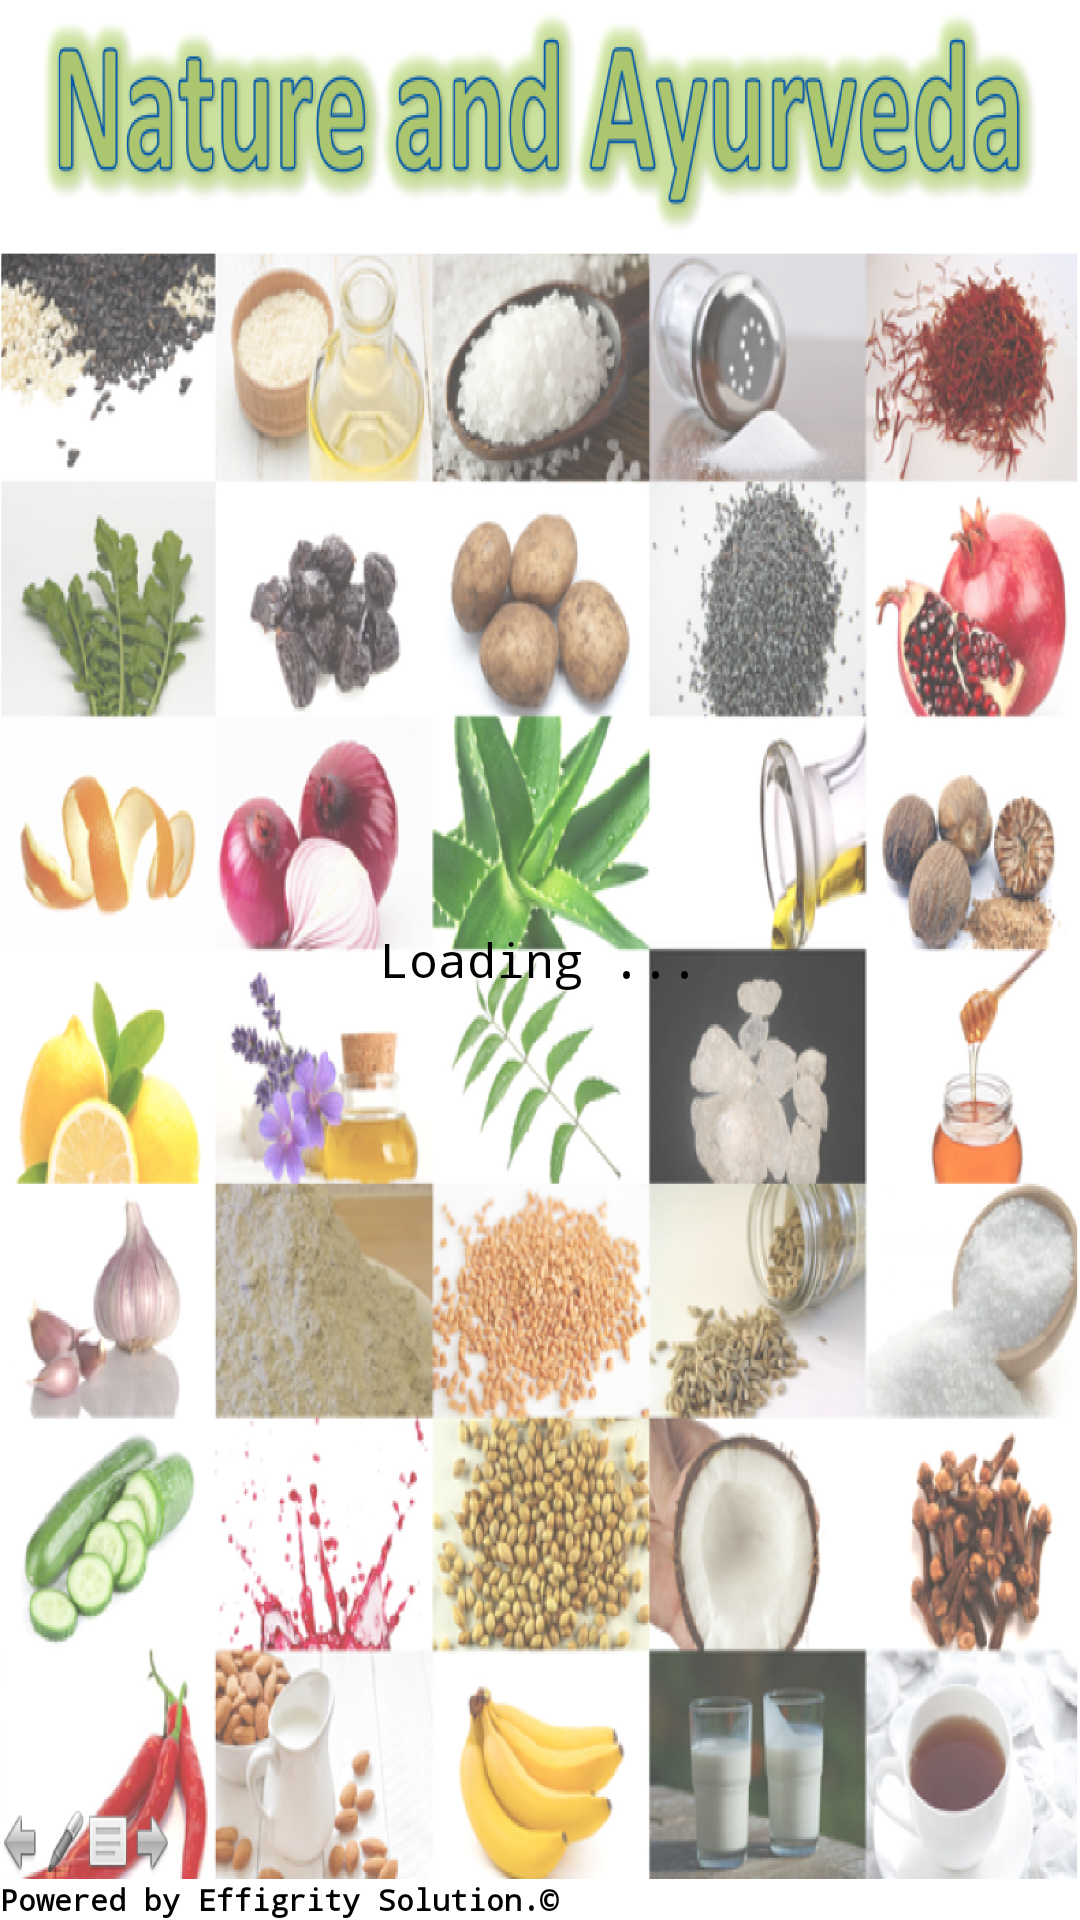

Here is an Android app screen rendered from its layout file. Give the layout XML and the strings, colors and styles it references.
<!-- AndroidManifest.xml: application theme android:Theme.Material.Light.DarkActionBar -->
<!-- res/layout/main_splash.xml -->
<?xml version="1.0" encoding="utf-8"?>
<RelativeLayout xmlns:android="http://schemas.android.com/apk/res/android"
    android:id="@+id/mainlayout"
    android:layout_width="match_parent"
    android:layout_height="match_parent"
    android:theme="@*android:style/Theme.NoTitleBar">

    <ImageView
        android:layout_width="match_parent"
        android:layout_height="match_parent"
        android:layout_above="@+id/TextView01"
        android:background="@drawable/background" />

    <TextView
        android:id="@+id/TextView01"
        android:layout_width="wrap_content"
        android:layout_height="wrap_content"
        android:layout_alignParentBottom="true"
        android:layout_alignParentLeft="true"
        android:layout_alignParentRight="true"
        android:background="#ffffff"
        android:gravity="top|bottom|left|right|center_vertical|fill_vertical|center_horizontal|fill_horizontal|center|fill|start|end"
        android:text="Powered by Effigrity Solution.©"
        android:textColor="#000000"
        android:textSize="10dp"
        android:textStyle="bold"
        android:typeface="monospace" />

    <TextView
        android:id="@+id/textView1"
        android:layout_width="wrap_content"
        android:layout_height="wrap_content"
        android:layout_centerInParent="true"
        android:text="Loading ..."
        android:textColor="#000000"
        android:textSize="16dp"
        android:typeface="monospace" />
</RelativeLayout>
<!-- resources referenced by this layout -->
<resources>
  <!-- drawable background: png bitmap (drawable-hdpi, 940845 bytes) -->
</resources>
